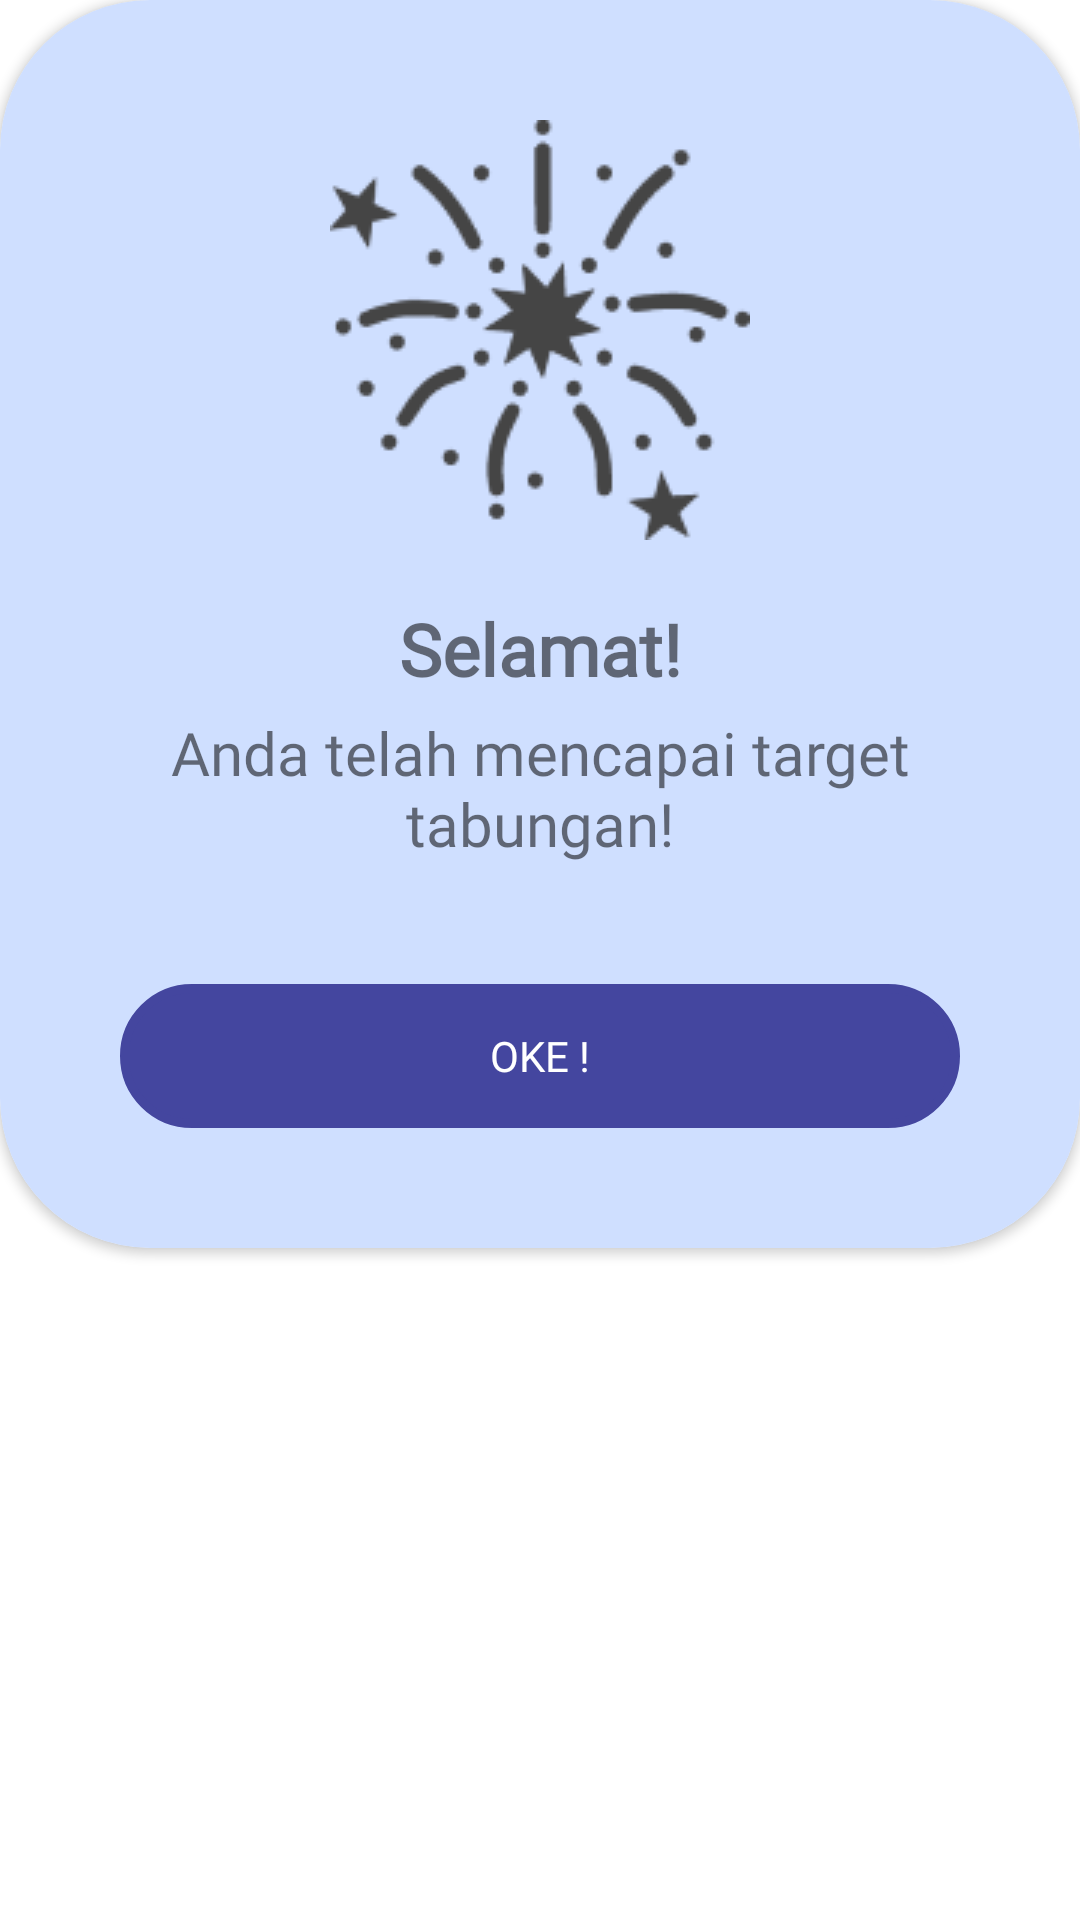

Layout XML and referenced resources for this Android screen:
<!-- AndroidManifest.xml: application theme Theme.ProyekAndroid -->
<!-- res/layout/custom_dialog_positive.xml -->
<?xml version="1.0" encoding="utf-8"?>
<androidx.appcompat.widget.LinearLayoutCompat xmlns:android="http://schemas.android.com/apk/res/android"
    xmlns:tools="http://schemas.android.com/tools"
    android:layout_width="match_parent"
    android:layout_height="match_parent"
    xmlns:app="http://schemas.android.com/apk/res-auto"
    android:orientation="vertical">

    <androidx.cardview.widget.CardView
        android:layout_width="wrap_content"
        android:layout_height="wrap_content"
        app:cardCornerRadius="50dp">

        <androidx.constraintlayout.widget.ConstraintLayout
            android:id="@+id/dialogBody"
            android:layout_width="match_parent"
            android:layout_height="wrap_content"
            android:background="#CFDFFF"
            android:padding="40dp">

            <ImageView
                android:id="@+id/imageView"
                android:layout_width="wrap_content"
                android:layout_height="wrap_content"
                app:layout_constraintEnd_toEndOf="parent"
                app:layout_constraintStart_toStartOf="parent"
                app:layout_constraintTop_toTopOf="parent"
                app:srcCompat="@drawable/icon_congrats" />

            <TextView
                android:id="@+id/textView7"
                android:layout_width="wrap_content"
                android:layout_height="wrap_content"
                android:layout_gravity="center"
                android:layout_marginTop="20dp"
                android:text="Selamat!"
                android:textStyle="bold"
                android:textAlignment="center"
                android:textSize="24sp"
                android:fontFamily="@font/alata"
                app:layout_constraintEnd_toEndOf="parent"
                app:layout_constraintStart_toStartOf="parent"
                app:layout_constraintTop_toBottomOf="@+id/imageView" />

            <TextView
                android:id="@+id/textView8"
                android:layout_width="wrap_content"
                android:layout_height="wrap_content"
                android:layout_gravity="center"
                android:layout_marginTop="5dp"
                android:text="Anda telah mencapai target tabungan!"
                android:textAlignment="center"
                android:textSize="20sp"
                android:fontFamily="@font/alata"
                app:layout_constraintEnd_toEndOf="parent"
                app:layout_constraintStart_toStartOf="parent"
                app:layout_constraintTop_toBottomOf="@+id/textView7" />

            <androidx.appcompat.widget.AppCompatButton
                android:id="@+id/btnOke"
                android:layout_width="0dp"
                android:layout_height="wrap_content"
                android:layout_marginTop="40dp"
                android:text="Oke !"
                android:textColor="@color/white"
                android:fontFamily="@font/alata"
                android:background="@drawable/dialogokbutton"
                android:backgroundTint="#44469F"
                app:layout_constraintBottom_toBottomOf="parent"
                app:layout_constraintEnd_toEndOf="parent"
                app:layout_constraintStart_toStartOf="parent"
                app:layout_constraintTop_toBottomOf="@+id/textView8" />

        </androidx.constraintlayout.widget.ConstraintLayout>

    </androidx.cardview.widget.CardView>

</androidx.appcompat.widget.LinearLayoutCompat>
<!-- resources referenced by this layout -->
<resources>
  <color name="white">#FFFFFFFF</color>
  <!-- drawable dialogokbutton (drawable) -->
  <shape xmlns:tools="http://schemas.android.com/tools"
      xmlns:android="http://schemas.android.com/apk/res/android"
      tools:ignore="MissingDefaultResource">
      <stroke
          android:width="3dp"
          android:color="#44469F" />
      <corners
          android:bottomRightRadius="25dp"
          android:bottomLeftRadius="25dp"
          android:topLeftRadius="25dp"
          android:topRightRadius="25dp" />
  </shape>
  <!-- drawable icon_congrats: png bitmap (drawable, 7278 bytes) -->
  <style name="Theme.ProyekAndroid" parent="Theme.MaterialComponents.DayNight.NoActionBar">
          
          <item name="colorPrimary">@color/purple_500</item>
          <item name="colorPrimaryVariant">@color/purple_700</item>
          <item name="colorOnPrimary">@color/white</item>
          
          <item name="colorSecondary">@color/teal_200</item>
          <item name="colorSecondaryVariant">@color/teal_700</item>
          <item name="colorOnSecondary">@color/black</item>
          
          <item name="android:statusBarColor" tools:targetApi="l">?attr/colorPrimaryVariant</item>
          
      </style>
  <color name="purple_500">#4E51BF</color>
  <color name="purple_700">#FF3700B3</color>
  <color name="teal_200">#FF03DAC5</color>
  <color name="teal_700">#FF018786</color>
  <color name="black">#FF000000</color>
</resources>
